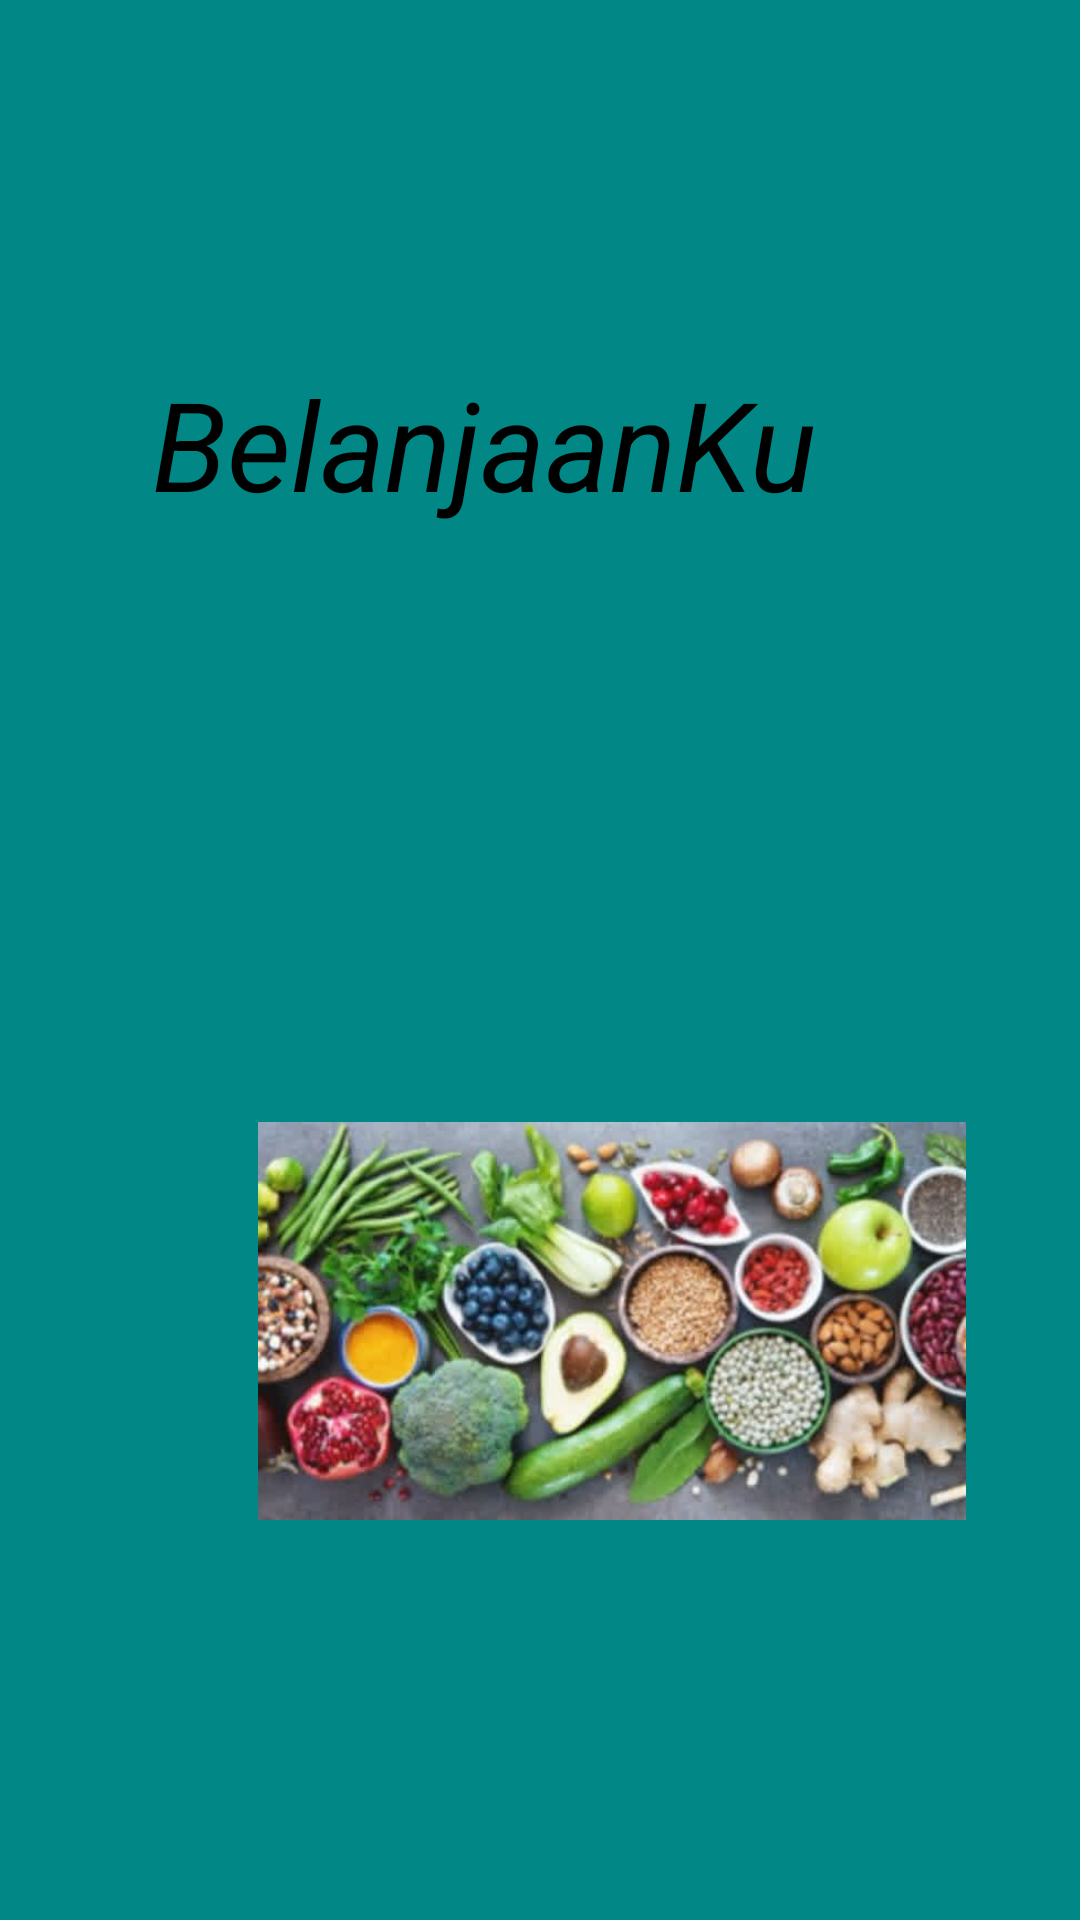

The Android layout XML behind this screen, and the referenced resources:
<!-- AndroidManifest.xml: application theme Theme.BelanjaanKu -->
<!-- res/layout/activity_splash_screen.xml -->
<?xml version="1.0" encoding="utf-8"?>
<RelativeLayout
    xmlns:android="http://schemas.android.com/apk/res/android"
    xmlns:app="http://schemas.android.com/apk/res-auto"
    xmlns:tools="http://schemas.android.com/tools"
    android:layout_width="match_parent"
    android:layout_height="match_parent"
    android:background="@color/teal_700"
    android:gravity="center"
    tools:context=".SplashScreen">


    <TextView
        android:layout_width="wrap_content"
        android:layout_height="wrap_content"
        android:layout_alignParentEnd="true"
        android:layout_alignParentRight="true"
        android:layout_centerHorizontal="true"
        android:layout_marginEnd="88dp"
        android:layout_marginRight="88dp"
        android:text="BelanjaanKu"
        android:textColor="@color/black"
        android:textSize="20pt"
        android:textStyle="italic" />

    <ImageView
        android:id="@+id/logo"
        android:layout_width="249dp"
        android:layout_height="158dp"
        android:layout_alignParentStart="true"
        android:layout_alignParentLeft="true"
        android:layout_alignParentEnd="true"
        android:layout_alignParentRight="true"
        android:layout_centerVertical="true"
        android:layout_marginStart="86dp"
        android:layout_marginLeft="86dp"
        android:layout_marginEnd="38dp"
        android:layout_marginRight="38dp"
        android:src="@drawable/grocery" />

    <ImageView
        android:id="@+id/imageView2"
        android:layout_width="222dp"
        android:layout_height="218dp"
        android:layout_alignBottom="@+id/logo"
        android:layout_alignParentEnd="true"
        android:layout_alignParentRight="true"
        android:layout_marginEnd="151dp"
        android:layout_marginRight="151dp"
        android:layout_marginBottom="121dp"
        app:srcCompat="@drawable/electronics" />

</RelativeLayout>
<!-- resources referenced by this layout -->
<resources>
  <color name="black">#FF000000</color>
  <color name="teal_700">#FF018786</color>
  <!-- drawable grocery: jpg bitmap (drawable, 30880 bytes) -->
  <style name="Theme.BelanjaanKu" parent="Theme.MaterialComponents.DayNight.DarkActionBar">
          
          <item name="colorPrimary">@color/purple_500</item>
          <item name="colorPrimaryVariant">@color/purple_700</item>
          <item name="colorOnPrimary">@color/white</item>
          
          <item name="colorSecondary">@color/teal_200</item>
          <item name="colorSecondaryVariant">@color/teal_700</item>
          <item name="colorOnSecondary">@color/black</item>
          
          <item name="android:statusBarColor" tools:targetApi="l">?attr/colorPrimaryVariant</item>
          
      </style>
  <color name="purple_500">#00BCD4</color>
  <color name="purple_700">#009688</color>
  <color name="white">#FFFFFFFF</color>
  <color name="teal_200">#FF03DAC5</color>
</resources>
